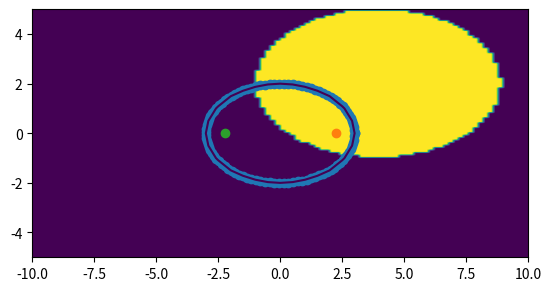

Here is the Python script that generated this plot:
import numpy as np
import matplotlib as mpl
import matplotlib.pyplot as plt

x = np.linspace(-6, 6, 25)
y = np.linspace(-6, 6, 25)

# General equation for an ellipsis
# x^2/a^2 + y^2/b^2 = 1
# or
# x^2/a^2 + y^2/b^2 - 1 = 0
#
# If our center has an offset:
# (x-x0)^2/a^2 + (y-y0)^2/b^2 = 1

# Creating cartesian coordinate space
# using meshgrid method
x, y = np.meshgrid(x, y)

# a should be a > b or a = b
a = 3
b = 2

xf1 = np.sqrt(a ** 2 - b ** 2)
yf1 = 0
xf2 = np.sqrt(a ** 2 - b ** 2) * -1
yf2 = 0

# Ellipsis equation
X = x ** 2 / a ** 2  # X-coordinate
Y = y ** 2 / b ** 2  # Y-coordinate

# Solution grid of the Ellipsis equation
solution = X + Y

# Parametrization
t = np.linspace(0, 2 * np.pi, 100)
x2 = a * np.cos(t)
y2 = b * np.sin(t)

# Plotting
plt.contour(x, y, solution, [1])
plt.scatter(x2, y2, marker='o')
plt.scatter(xf1, yf1, marker='o')
plt.scatter(xf2, yf2, marker='o')
plt.show()

# Example: https://stackoverflow.com/questions/25050899/producing-an-array-from-an-ellipse
import numpy as np
from matplotlib import pyplot
# Let's introduce some values of interest:
# Centers:
x0 = 4; a = 5  # x center and half width (greater axis of an ellipse)
y0 = 2; b = 3  # y center and half width (smaller axis of an ellipse)


x = np.linspace(-10, 10, 100)  # x - values
y = np.linspace(-5, 5, 100)[:,None]  # y - values as a "column" array

ellipse = ((x-x0)/a)**2 + ((y-y0)/b)**2 <= 1  # Boolean array, where True for points inside the ellipse

# Thanks to NumPy's broadcasting rules,
# the contributions of x and y are summed together
# in a simple way (y[:,None] essentially makes y
# a column vector of y value, while x remain a row vector).
# There is also no need for larger 2D intermediate array,
# as would be needed with numpy.meshgrid().

pyplot.imshow(ellipse, extent=(x[0], x[-1], y[0][0], y[-1][0]), origin="lower")
pyplot.show()
